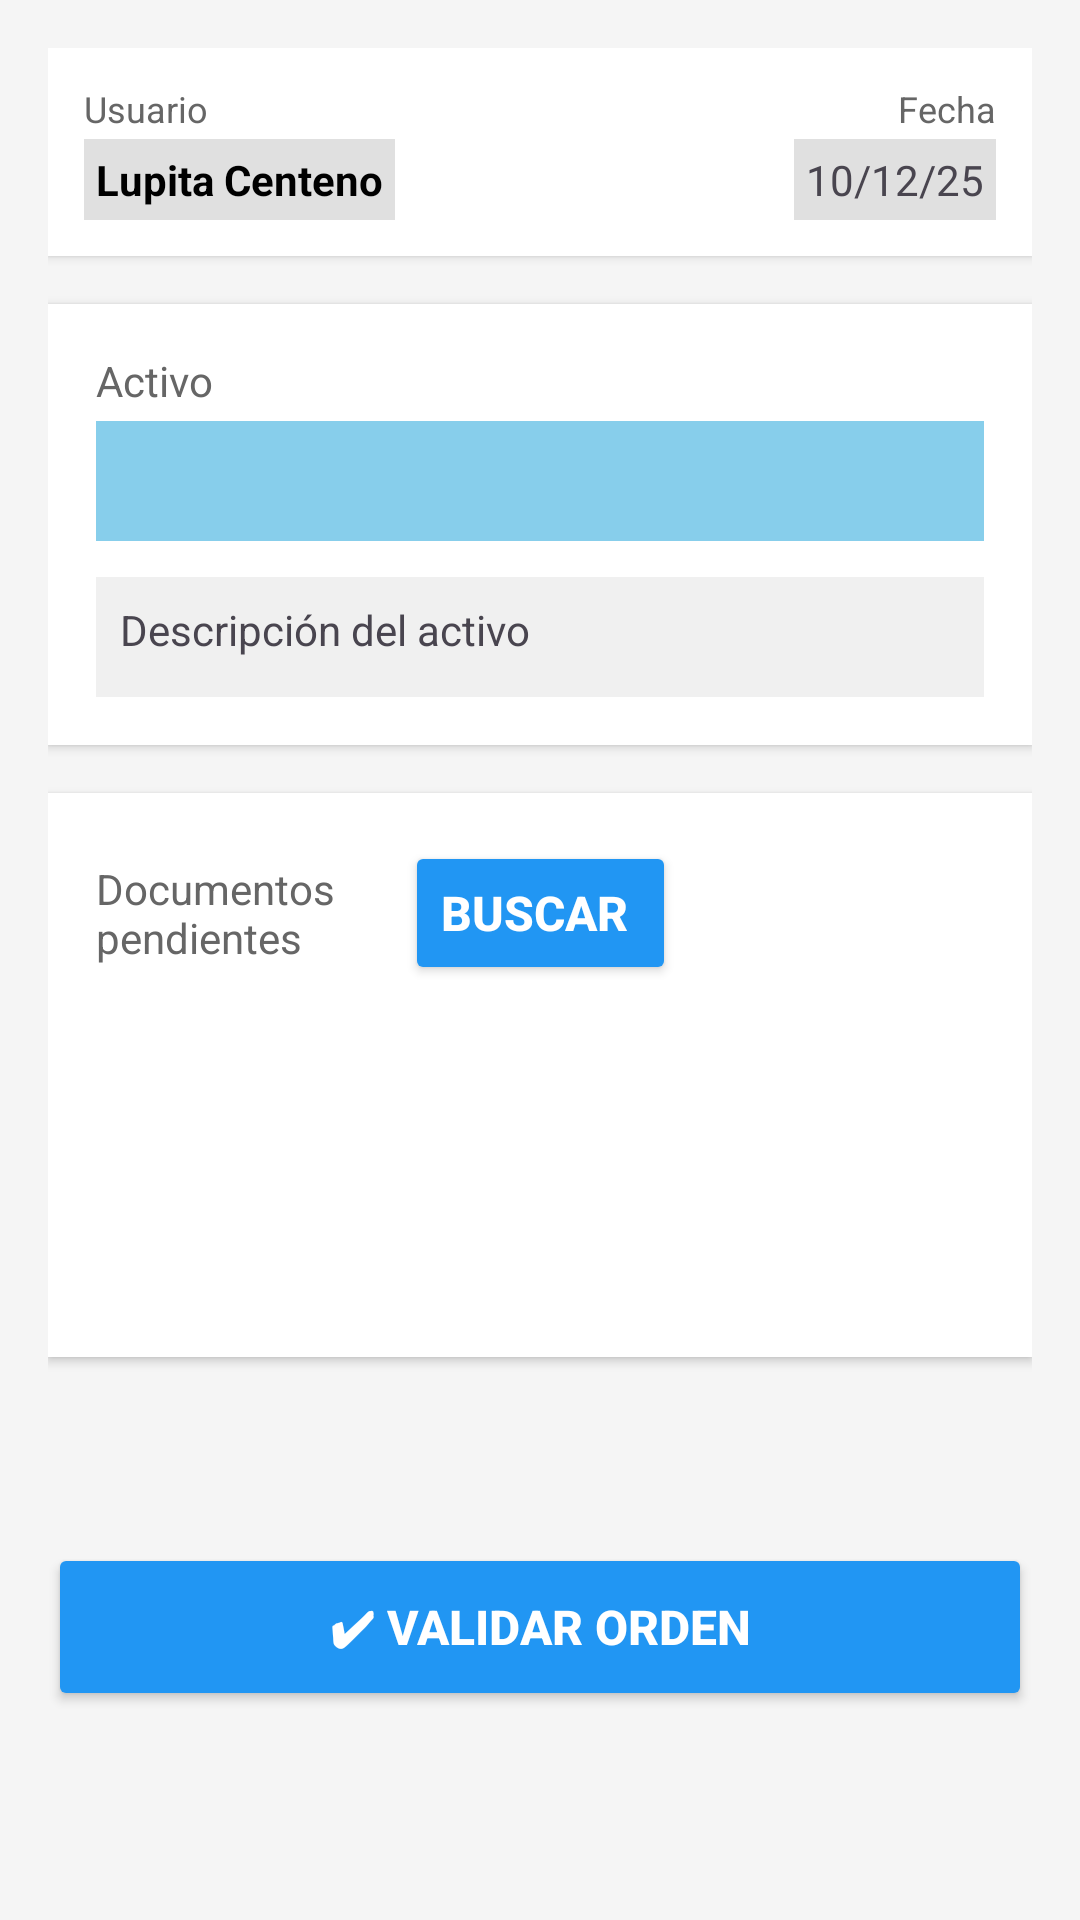

Layout XML and referenced resources for this Android screen:
<!-- AndroidManifest.xml: application theme Theme.Agroag_mro -->
<!-- res/layout/activity_valida_orden.xml -->
<?xml version="1.0" encoding="utf-8"?>
<androidx.constraintlayout.widget.ConstraintLayout
    xmlns:android="http://schemas.android.com/apk/res/android"
    xmlns:app="http://schemas.android.com/apk/res-auto"
    xmlns:tools="http://schemas.android.com/tools"
    android:id="@+id/main"
    android:layout_width="match_parent"
    android:layout_height="match_parent"
    android:background="#F5F5F5">

    <ScrollView
        android:layout_width="match_parent"
        android:layout_height="match_parent"
        android:fillViewport="true">

        <androidx.constraintlayout.widget.ConstraintLayout
            android:layout_width="match_parent"
            android:layout_height="wrap_content"
            android:padding="16dp">

            
            <androidx.constraintlayout.widget.ConstraintLayout
                android:id="@+id/cl_header"
                android:layout_width="0dp"
                android:layout_height="wrap_content"
                android:background="@android:color/white"
                android:elevation="2dp"
                android:padding="12dp"
                app:layout_constraintEnd_toEndOf="parent"
                app:layout_constraintStart_toStartOf="parent"
                app:layout_constraintTop_toTopOf="parent">

                <TextView
                    android:id="@+id/lbl_usuario"
                    android:layout_width="wrap_content"
                    android:layout_height="wrap_content"
                    android:text="Usuario"
                    android:textColor="#666666"
                    android:textSize="12sp"
                    app:layout_constraintStart_toStartOf="parent"
                    app:layout_constraintTop_toTopOf="parent" />

                <TextView
                    android:id="@+id/tv_usuario"
                    android:layout_width="wrap_content"
                    android:layout_height="wrap_content"
                    android:layout_marginTop="2dp"
                    android:background="#E0E0E0"
                    android:padding="4dp"
                    android:text="Lupita Centeno"
                    android:textColor="@android:color/black"
                    android:textSize="14sp"
                    android:textStyle="bold"
                    app:layout_constraintStart_toStartOf="parent"
                    app:layout_constraintTop_toBottomOf="@id/lbl_usuario" />

                <TextView
                    android:id="@+id/lbl_fecha"
                    android:layout_width="wrap_content"
                    android:layout_height="wrap_content"
                    android:text="Fecha"
                    android:textColor="#666666"
                    android:textSize="12sp"
                    app:layout_constraintEnd_toEndOf="parent"
                    app:layout_constraintTop_toTopOf="parent" />

                <TextView
                    android:id="@+id/tv_fecha"
                    android:layout_width="wrap_content"
                    android:layout_height="wrap_content"
                    android:layout_marginTop="2dp"
                    android:background="#E0E0E0"
                    android:padding="4dp"
                    android:text="10/12/25"
                    android:textSize="14sp"
                    app:layout_constraintEnd_toEndOf="parent"
                    app:layout_constraintTop_toBottomOf="@id/lbl_fecha" />

            </androidx.constraintlayout.widget.ConstraintLayout>

            
            <androidx.constraintlayout.widget.ConstraintLayout
                android:id="@+id/cl_activo"
                android:layout_width="0dp"
                android:layout_height="wrap_content"
                android:layout_marginTop="16dp"
                android:background="@android:color/white"
                android:elevation="2dp"
                android:padding="16dp"
                app:layout_constraintEnd_toEndOf="parent"
                app:layout_constraintStart_toStartOf="parent"
                app:layout_constraintTop_toBottomOf="@id/cl_header">

                <TextView
                    android:id="@+id/lbl_activo"
                    android:layout_width="wrap_content"
                    android:layout_height="wrap_content"
                    android:text="Activo"
                    android:textColor="#666666"
                    android:textSize="14sp"
                    app:layout_constraintStart_toStartOf="parent"
                    app:layout_constraintTop_toTopOf="parent" />

                <TextView
                    android:id="@+id/tv_activo"
                    android:layout_width="0dp"
                    android:layout_height="40dp"
                    android:layout_marginTop="4dp"
                    android:background="#87CEEB"
                    android:clickable="true"
                    android:focusable="true"
                    android:hint=""
                    android:textColor="@color/black"
                    app:layout_constraintEnd_toEndOf="parent"
                    app:layout_constraintStart_toStartOf="parent"
                    app:layout_constraintTop_toBottomOf="@id/lbl_activo" />

                
                <TextView
                    android:id="@+id/tv_descripcion_activo"
                    android:layout_width="0dp"
                    android:layout_height="wrap_content"
                    android:layout_marginTop="12dp"
                    android:background="#F0F0F0"
                    android:minHeight="40dp"
                    android:padding="8dp"
                    android:text="Descripción del activo"
                    android:textSize="14sp"
                    app:layout_constraintEnd_toEndOf="parent"
                    app:layout_constraintStart_toStartOf="parent"
                    app:layout_constraintTop_toBottomOf="@id/tv_activo" />

            </androidx.constraintlayout.widget.ConstraintLayout>

            
            <androidx.constraintlayout.widget.ConstraintLayout
                android:id="@+id/cl_documentos"
                android:layout_width="0dp"
                android:layout_height="wrap_content"
                android:layout_marginTop="16dp"
                android:background="@android:color/white"
                android:elevation="2dp"
                android:padding="16dp"
                app:layout_constraintEnd_toEndOf="parent"
                app:layout_constraintStart_toStartOf="parent"
                app:layout_constraintTop_toBottomOf="@id/cl_activo">

               <TextView
                    android:id="@+id/lbl_documentos"
                    android:layout_width="0dp"
                    android:layout_height="wrap_content"
                    android:text="Documentos pendientes"
                    android:textColor="#666666"
                    android:textSize="14sp"
                    app:layout_constraintBottom_toBottomOf="@id/btnBusOrdenAct"
                    app:layout_constraintEnd_toStartOf="@+id/btnBusOrdenAct"
                    app:layout_constraintStart_toStartOf="parent"
                    app:layout_constraintTop_toTopOf="@id/btnBusOrdenAct" />
                />
                <Button
                    android:id="@+id/btnBusOrdenAct"
                    android:text="Buscar "
                    android:layout_width="wrap_content"
                    android:layout_height="wrap_content"
                    android:layout_marginTop="16dp"
                    android:layout_marginBottom="16dp"
                    android:backgroundTint="#2196F3"
                    android:elevation="4dp"
                    android:textColor="@android:color/white"
                    android:textSize="16sp"
                    android:textStyle="bold"
                    app:layout_constraintEnd_toEndOf="parent"
                    app:layout_constraintStart_toStartOf="parent"
                    />

                
                <androidx.recyclerview.widget.RecyclerView
                    android:id="@+id/rv_documentos"
                    android:layout_width="0dp"
                    android:layout_height="wrap_content"
                    android:layout_marginTop="8dp"
                    android:minHeight="100dp"
                    app:layout_constraintHeight_max="300dp"
                    app:layout_constraintEnd_toEndOf="parent"
                    app:layout_constraintStart_toStartOf="parent"
                    app:layout_constraintTop_toBottomOf="@id/btnBusOrdenAct"
                    tools:listitem="@android:layout/simple_list_item_1" />

            </androidx.constraintlayout.widget.ConstraintLayout>

            
            <Button
                android:id="@+id/btn_validar"
                android:layout_width="0dp"
                android:layout_height="56dp"
                android:layout_marginTop="24dp"
                android:layout_marginBottom="16dp"
                android:backgroundTint="#2196F3"
                android:elevation="4dp"
                android:text="✔ Validar Orden"
                android:textColor="@android:color/white"
                android:textSize="16sp"
                android:textStyle="bold"
                app:layout_constraintBottom_toBottomOf="parent"
                app:layout_constraintEnd_toEndOf="parent"
                app:layout_constraintStart_toStartOf="parent"
                app:layout_constraintTop_toBottomOf="@id/cl_documentos" />

        </androidx.constraintlayout.widget.ConstraintLayout>
    </ScrollView>

</androidx.constraintlayout.widget.ConstraintLayout>
<!-- resources referenced by this layout -->
<resources>
  <color name="black">#FF000000</color>
  <style name="Theme.Agroag_mro" parent="Base.Theme.Agroag_mro" />
  <style name="Base.Theme.Agroag_mro" parent="Theme.Material3.DayNight.NoActionBar">
          
          
      </style>
</resources>
